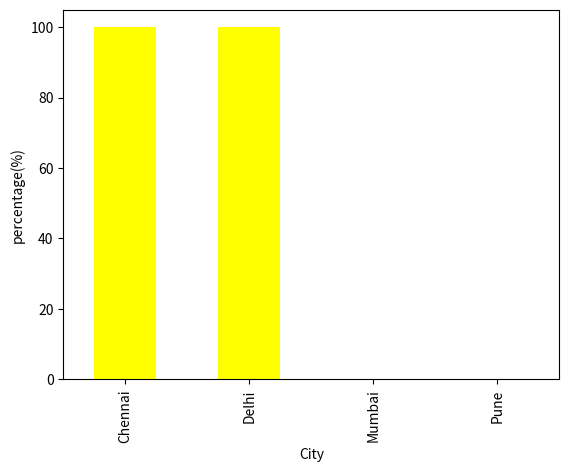
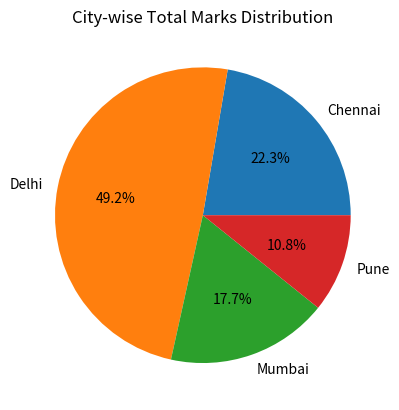
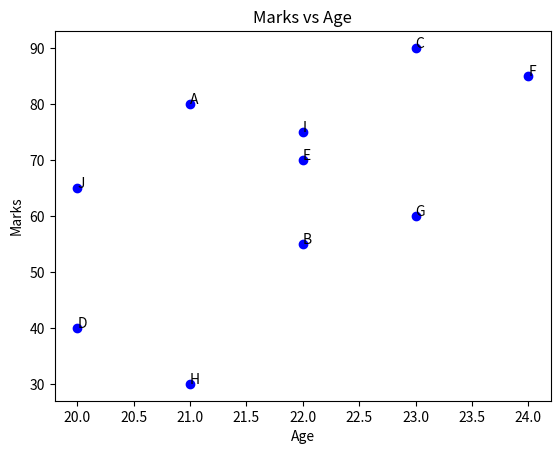
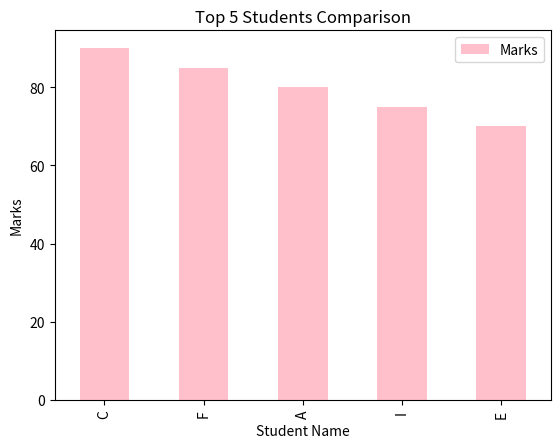

Source code (Python) for these figures, in order:
import pandas as pd
import matplotlib.pyplot as plt

# # Data load
df = pd.DataFrame({
    "Name": ["A","B","C","D","E","F","G","H","I","J"],
    "City": ["Delhi","Mumbai","Delhi","Pune","Chennai","Delhi","Mumbai","Pune","Chennai","Delhi"],
    "Marks": [80, 55, 90, 40, 70, 85, 60, 30, 75, 65],
    "Age": [21,22,23,20,22,24,23,21,22,20]
})


#  Q1.)  Har city me 60 se upar marks wale students ka percentage graph banao.

# Requirement:
# 1. City-wise total students count
# 2. City-wise Marks > 60 students count
# 3. Percentage calculate karo
# 4. Bar chart banao

# X-axis: City
# Y-axis: Percentage

# 1. City-wise total students count
a = df.groupby("City").size()
print(a)


# 2. City-wise Marks > 60 students count
h=df[df["Marks"] > 60].groupby("City").size()
print(h)

# 3. Percentage calculate karo
high_students = df[df["Marks"] > 60].groupby("City").size() 
total_students = df.groupby("City").size()
percentage = (high_students / total_students).fillna(0) * 100
print(percentage)

percentage.plot(
    kind = "bar",
    color = "yellow",
    xlabel = "City",
    ylabel = "percentage(%)"

)
plt.show()


# Q2 : City-wise total marks ka pie chart banao

# Requirement:
# 1. City ke basis par Marks ka sum nikaalo
# 2. Pie chart banao

# Labels → City
# Values → Total Marks

city_total = df.groupby("City")["Marks"].sum()

city_total.plot(
    kind="pie",
    autopct="%1.1f%%"
)

plt.title("City-wise Total Marks Distribution")
plt.ylabel("")

plt.show()


# Q18: Marks vs Age scatter plot banao

# Requirement:
# 1. X-axis → Age
# 2. Y-axis → Marks
# 3. Scatter plot banao
# 4. Graph dekh ke insight likho:
#    → Age badhne par marks increase ho rahe hain ya random pattern hai?


plt.scatter(df["Age"], df["Marks"], color="blue")
for i in range(len(df)):
    plt.text(df["Age"][i], df["Marks"][i], df["Name"][i])

plt.title("Marks vs Age")
plt.xlabel("Age")
plt.ylabel("Marks")

plt.show()

# Q19: Top 5 students ka comparison graph banao

# Requirement:
# 1. Marks ko descending sort karo
# 2. Top 5 students select karo
# 3. Graph banao

# Graph:
# X-axis → Name
# Y-axis → Marks

# Insight:
# → kaun highest scorer hai?
# → marks gap kaisa hai (close hai ya difference zyada hai)

top5 = df.sort_values(by = "Marks", ascending= False).head(5)
top5.plot(
    kind="bar",
    x="Name",
    y="Marks",
    color="pink"
)

plt.title("Top 5 Students Comparison")
plt.xlabel("Student Name")
plt.ylabel("Marks")

plt.show()
